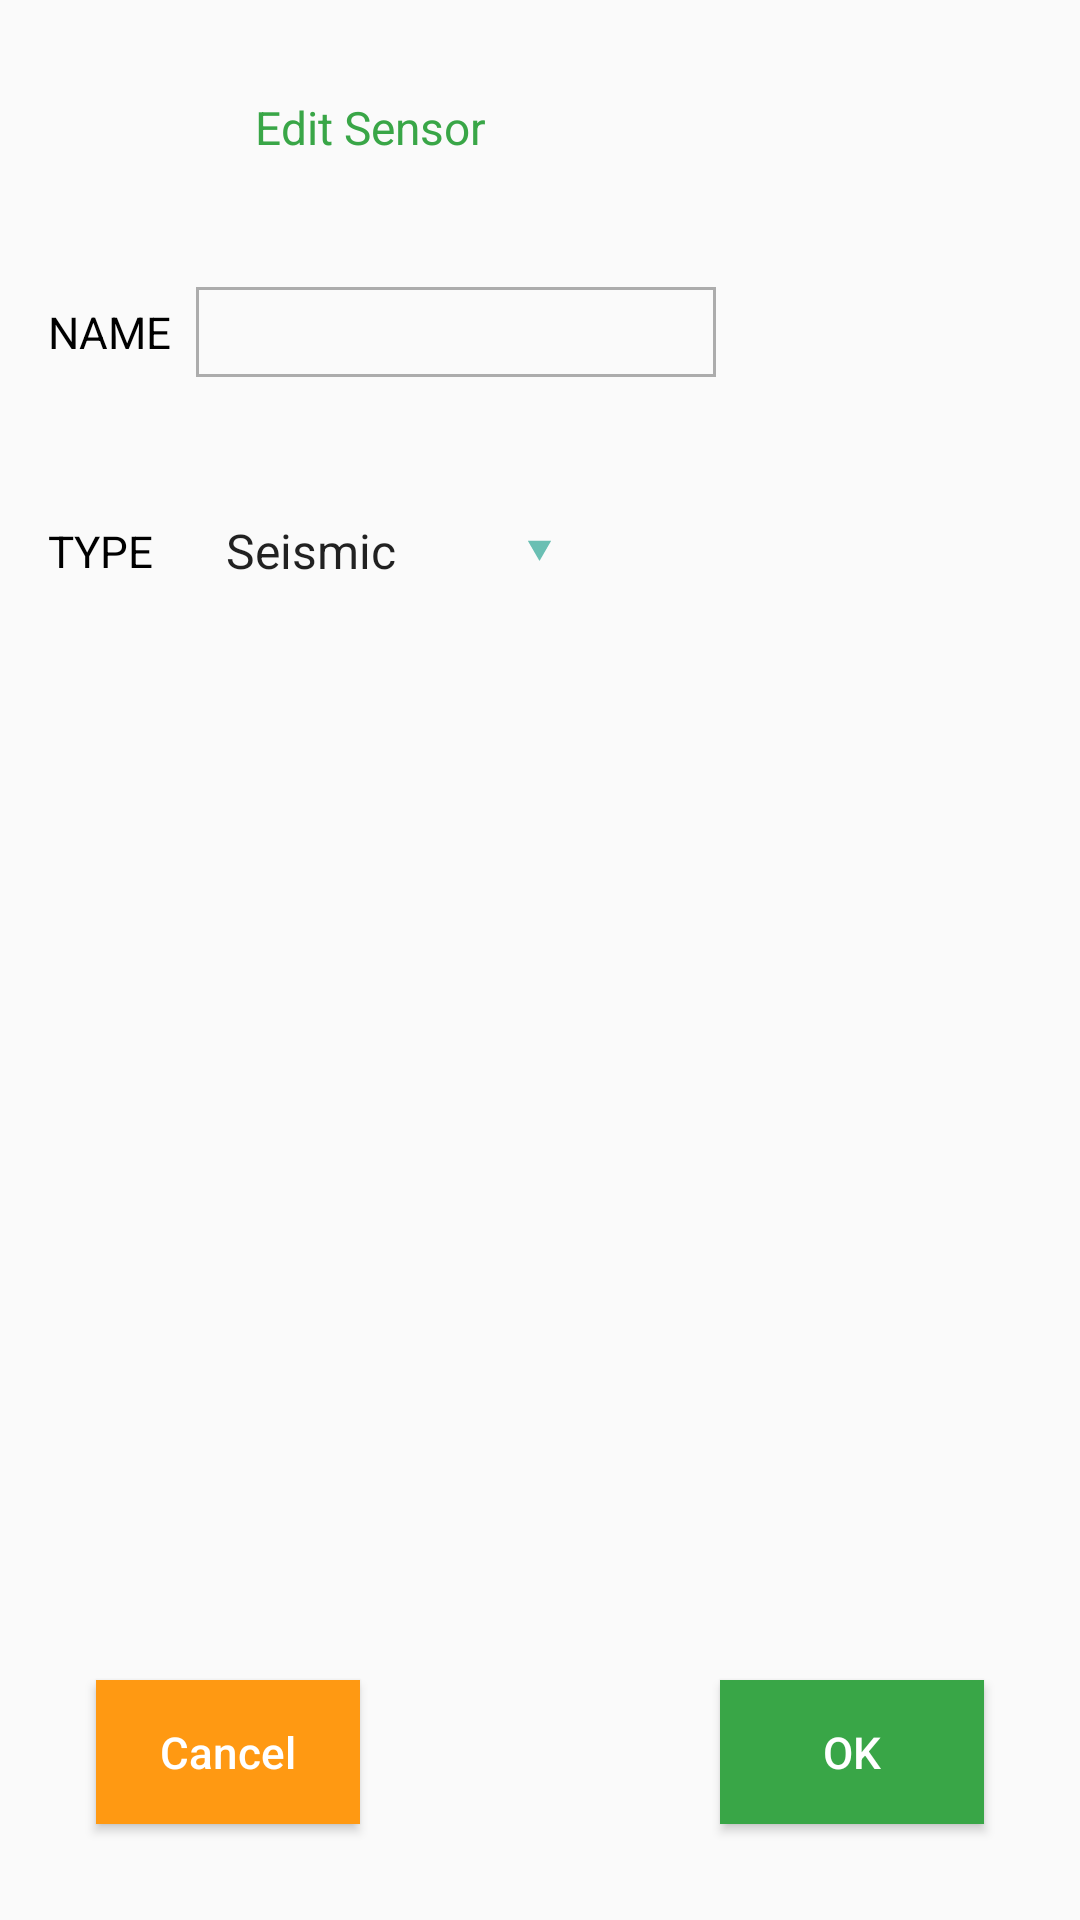

Reconstruct the res/layout file that produces this screen, plus the resources it refers to.
<!-- AndroidManifest.xml: application theme Theme.AppCompat.Light.NoActionBar -->
<!-- res/layout/custom_dialog_edit_sensor.xml -->
<?xml version="1.0" encoding="utf-8"?>
<androidx.constraintlayout.widget.ConstraintLayout xmlns:android="http://schemas.android.com/apk/res/android"
        xmlns:app="http://schemas.android.com/apk/res-auto"
        xmlns:tools="http://schemas.android.com/tools"
        android:layout_width="350dp"
        android:layout_height="330dp"
        android:orientation="vertical">


    <androidx.appcompat.widget.AppCompatTextView
            android:id="@+id/tvCommandTitle"
            android:layout_width="wrap_content"
            android:layout_height="wrap_content"
            android:layout_marginTop="32dp"
            android:gravity="center_horizontal"
            android:text="@string/edit_sensor"
            android:textColor="@color/medium_green"
            android:textSize="15.3sp"
            app:layout_constraintEnd_toEndOf="parent"
            app:layout_constraintHorizontal_bias="0.3"
            app:layout_constraintStart_toStartOf="parent"
            app:layout_constraintTop_toTopOf="parent" />

    <androidx.appcompat.widget.AppCompatEditText
            android:id="@+id/etName"
            android:paddingStart="5dp"
            android:paddingEnd="5dp"
            style="@style/edit_sensor_fields"
            android:inputType="textEmailAddress"
            android:layout_width="wrap_content"
            android:layout_marginStart="8dp"
            android:ems="10"
            app:layout_constraintBottom_toBottomOf="@+id/tvEmail1"
            app:layout_constraintStart_toEndOf="@+id/tvEmail1"
            app:layout_constraintTop_toTopOf="@+id/tvEmail1" />

    <RelativeLayout
            android:id="@+id/rlMyStudySubject"
            android:layout_width="130dp"
            android:maxWidth="130dp"
            android:layout_height="30dp"
            android:layout_marginStart="8dp"
            app:layout_constraintBottom_toBottomOf="@+id/tvEmail2"
            app:layout_constraintStart_toEndOf="@+id/tvEmail2"
            app:layout_constraintTop_toTopOf="@+id/tvEmail2"

            >

        <androidx.appcompat.widget.AppCompatSpinner
                android:id="@+id/spSensorsType"
                android:layout_width="match_parent"
                android:layout_height="wrap_content"
                android:layout_centerVertical="true"
                android:layout_gravity="center"
                android:layout_marginStart="8dp"
                android:background="@drawable/shape_bg_subjects_spinner"
                android:entries="@array/sensor_type"
                android:gravity="center"
                android:popupBackground="@drawable/shape_bg_subjects_spinner"
                android:spinnerMode="dropdown"
                tools:listitem="@layout/support_simple_spinner_dropdown_item" />

        <androidx.appcompat.widget.AppCompatImageView
                android:layout_width="wrap_content"
                android:layout_height="wrap_content"
                android:layout_alignParentEnd="true"
                android:layout_centerVertical="true"
                android:layout_gravity="center"
                android:layout_marginEnd="5dp"
                android:contentDescription="@string/app_name"
                app:srcCompat="@drawable/ic_spinner_arrow" />
    </RelativeLayout>

    <TextView
            android:id="@+id/tvEmail1"
            android:layout_width="wrap_content"
            android:layout_height="wrap_content"
            android:layout_marginStart="16dp"
            android:layout_marginTop="48dp"
            android:lineSpacingExtra="-9.9sp"
            android:text="@string/name_title"
            android:textColor="@color/black"
            android:textSize="14.7sp"
            app:layout_constraintStart_toStartOf="parent"
            app:layout_constraintTop_toBottomOf="@+id/tvCommandTitle" />

    <TextView
            android:id="@+id/tvEmail2"
            android:layout_width="wrap_content"
            android:layout_height="wrap_content"
            android:layout_marginStart="16dp"
            android:layout_marginTop="48dp"
            android:lineSpacingExtra="-9.9sp"
            android:text="@string/type_title"
            android:textColor="@color/black"
            android:textSize="14.7sp"
            app:layout_constraintStart_toStartOf="parent"
            app:layout_constraintTop_toBottomOf="@+id/etName" />


    <androidx.appcompat.widget.AppCompatButton
            android:id="@+id/btnOK"
            android:layout_width="wrap_content"
            android:layout_height="wrap_content"

            android:layout_marginEnd="32dp"
            android:layout_marginBottom="32dp"
            android:background="@color/green1"
            android:lineSpacingExtra="-9.9sp"
            android:paddingStart="8dp"
            android:paddingEnd="8dp"
            android:text="@string/OK"
            android:textAllCaps="false"
            android:textColor="@color/white"
            android:textSize="14.7sp"
            app:layout_constraintBottom_toBottomOf="parent"
            app:layout_constraintEnd_toEndOf="parent" />

    <Button
            android:id="@+id/btnCancel"
            android:layout_width="wrap_content"
            android:layout_height="wrap_content"
            android:layout_marginStart="32dp"
            android:layout_marginBottom="32dp"
            android:background="@color/orange"
            android:lineSpacingExtra="-9.9sp"
            android:text="@string/cancel"
            android:textAllCaps="false"
            android:textColor="@color/white"
            android:textSize="14.7sp"
            app:layout_constraintBottom_toBottomOf="parent"
            app:layout_constraintStart_toStartOf="parent" />
</androidx.constraintlayout.widget.ConstraintLayout>
<!-- resources referenced by this layout -->
<resources>
  <string-array name="sensor_type">
          <item>Seismic</item>
          <item>PIR</item>
          <item>Radar</item>
          <item>Vibration</item>
      </string-array>
  <color name="black">#000000</color>
  <color name="green1">#39a647</color>
  <color name="medium_green">#39a647</color>
  <color name="orange">#FF9912</color>
  <color name="white">#FFFFFF</color>
  <!-- drawable ic_spinner_arrow (drawable) -->
  <vector xmlns:android="http://schemas.android.com/apk/res/android"
          android:width="9dp"
          android:height="7dp"
          android:autoMirrored="true"
          android:viewportWidth="9"
          android:viewportHeight="7">
      <path
              android:fillColor="#6ABFB3"
              android:pathData="M4.5,7L0.60289,0.25L8.39711,0.25L4.5,7Z" />
  </vector>
  <string name="OK">OK</string>
  <string name="app_name" translatable="false">SG-Patrol</string>
  <string name="cancel">Cancel</string>
  <string name="edit_sensor">Edit Sensor</string>
  <string name="name_title">NAME</string>
  <string name="type_title">TYPE</string>
  <style name="edit_sensor_fields">
          <item name="android:layout_height">30dp</item>
          <item name="android:textSize">14.7sp</item>
          <item name="android:background">@drawable/edit_text_border</item>
          <item name="android:inputType">text</item>
      </style>
  <!-- drawable edit_text_border (drawable) -->
  <?xml version="1.0" encoding="utf-8"?>
  <shape xmlns:android="http://schemas.android.com/apk/res/android">
  
      <stroke
              android:width="1dp"
              android:color="@color/gray7" />
  </shape>
  <color name="gray7">#acacac</color>
</resources>
